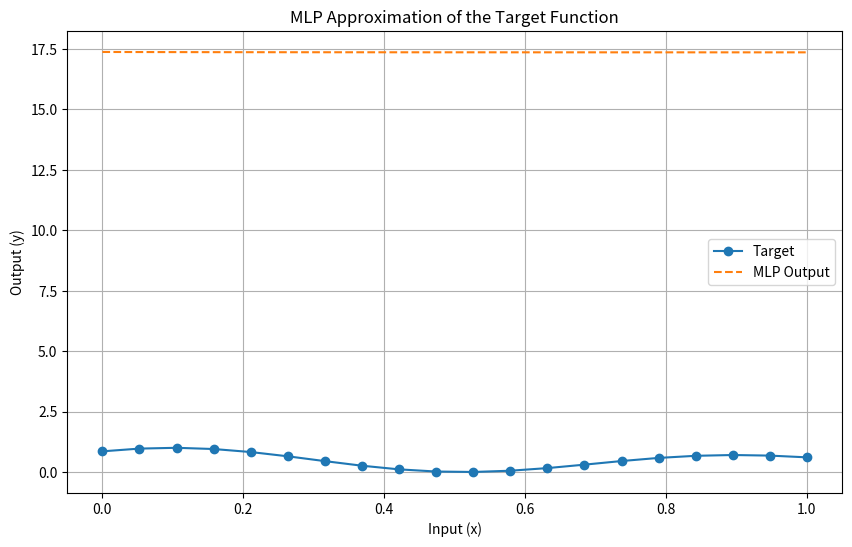

Generate this figure with matplotlib:
import numpy as np
import matplotlib.pyplot as plt

# Generate input data (20 evenly spaced values between 0 and 1)
x = np.linspace(0.1, 1, 20).reshape(-1, 1)

# Generate target outputs using the given formula
y = ((1 + 0.6 * np.sin(2 * np.pi * x / 0.7)) + 0.3 * np.sin(2 * np.pi * x)) / 2

# Normalize the data for better training stability
x = (x - x.min()) / (x.max() - x.min())
y = (y - y.min()) / (y.max() - y.min())

# Define the MLP structure
input_size = 1
hidden_size = 6  # Choosing 6 hidden neurons (between 4 and 8)
output_size = 1
learning_rate = 0.1
epochs = 10000

# Initialize weights and biases
np.random.seed(42)  # For reproducibility
weights_input_hidden = np.random.rand(input_size, hidden_size)
bias_hidden = np.random.rand(hidden_size)
weights_hidden_output = np.random.rand(hidden_size, output_size)
bias_output = np.random.rand(output_size)

# Activation functions and their derivatives
def sigmoid(x):
    return 1 / (1 + np.exp(-x))

def sigmoid_derivative(x):
    return x * (1 - x)

def linear(x):
    return x

def linear_derivative(x):
    return np.ones_like(x)

# Training using Backpropagation
for epoch in range(epochs):
    # Forward pass
    hidden_input = np.dot(x, weights_input_hidden) + bias_hidden
    hidden_output = sigmoid(hidden_input)
    final_input = np.dot(hidden_output, weights_hidden_output) + bias_output
    final_output = linear(final_input)

    # Compute error
    error = y - final_output

    # Backpropagation
    output_gradient = error * linear_derivative(final_output)
    hidden_error = np.dot(output_gradient, weights_hidden_output.T)
    hidden_gradient = hidden_error * sigmoid_derivative(hidden_output)

    # Update weights and biases
    weights_hidden_output += learning_rate * np.dot(hidden_output.T, output_gradient)
    bias_output += learning_rate * np.sum(output_gradient, axis=0)
    weights_input_hidden += learning_rate * np.dot(x.T, hidden_gradient)
    bias_hidden += learning_rate * np.sum(hidden_gradient, axis=0)

# Predict the outputs using the trained MLP
predicted_output = linear(np.dot(sigmoid(np.dot(x, weights_input_hidden) + bias_hidden), weights_hidden_output) + bias_output)

# Plot the results
plt.figure(figsize=(10, 6))
plt.plot(x, y, label="Target", marker='o')
plt.plot(x, predicted_output, label="MLP Output", linestyle='dashed')
plt.xlabel("Input (x)")
plt.ylabel("Output (y)")
plt.title("MLP Approximation of the Target Function")
plt.legend()
plt.grid()
plt.show()
